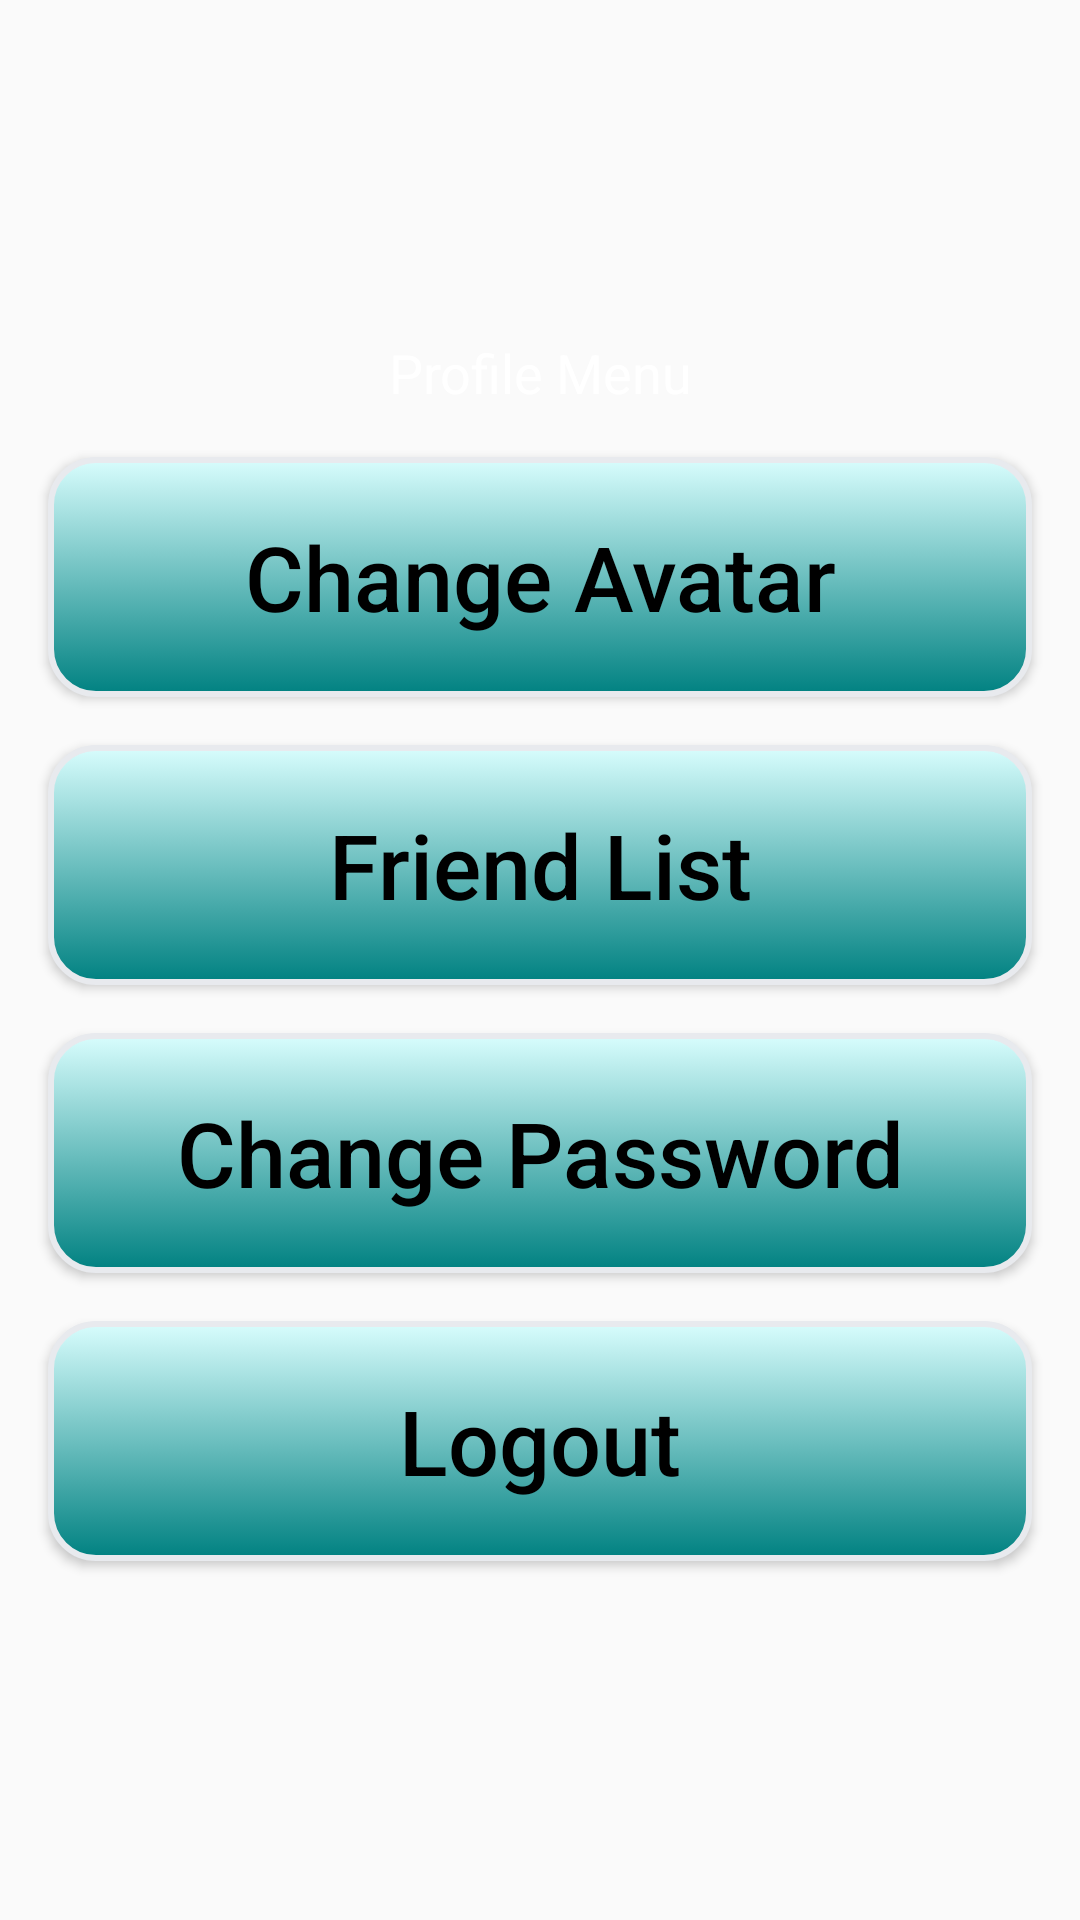

Android layout source for this screen:
<!-- AndroidManifest.xml: application theme AppTheme -->
<!-- res/layout/fragment_profile_menu.xml -->
<?xml version="1.0" encoding="utf-8"?>
<android.support.constraint.ConstraintLayout xmlns:android="http://schemas.android.com/apk/res/android"
    xmlns:app="http://schemas.android.com/apk/res-auto"
    xmlns:tools="http://schemas.android.com/tools"
    android:id="@+id/mainLayout"
    android:layout_width="match_parent"
    android:layout_height="match_parent"
    tools:context=".StartPage" >


    <LinearLayout
        android:layout_width="0dp"
        android:layout_height="wrap_content"
        android:layout_marginTop="8dp"
        android:orientation="vertical"
        app:layout_constraintBottom_toBottomOf="parent"
        app:layout_constraintEnd_toEndOf="parent"
        app:layout_constraintStart_toStartOf="parent"
        app:layout_constraintTop_toTopOf="parent">

        <TextView
            android:id="@+id/textView"
            android:layout_width="match_parent"
            android:layout_height="wrap_content"


            android:gravity="center"
            android:text="Profile Menu"
            android:textColor="#FFFFFF"
            android:textColorHighlight="#000000"
            android:textSize="18sp" />

        <Button
            android:id="@+id/button_change_avatar"
            android:layout_width="match_parent"
            android:layout_height="80dp"
            android:layout_marginStart="16dp"
            android:layout_marginLeft="16dp"
            android:layout_marginTop="16dp"
            android:layout_marginEnd="16dp"
            android:layout_marginBottom="0dp"
            android:layout_weight=".2"
            android:background="@drawable/custom_button"
            android:text="Change Avatar"
            android:textAllCaps="false"
            android:textColor="#000000"
            android:textSize="30sp"
            app:layout_constraintHeight_default="wrap"
            app:layout_constraintStart_toStartOf="parent"
            app:layout_constraintTop_toTopOf="parent"
            app:layout_constraintVertical_weight="1.0" />

        <Button
            android:id="@+id/button_friend_list"
            android:layout_width="match_parent"
            android:layout_height="80dp"
            android:layout_marginStart="16dp"
            android:layout_marginLeft="16dp"
            android:layout_marginTop="16dp"
            android:layout_marginEnd="16dp"
            android:layout_marginBottom="0dp"
            android:layout_weight=".2"
            android:background="@drawable/custom_button"
            android:text="Friend List"
            android:textAllCaps="false"
            android:textColor="#000000"
            android:textSize="30sp"
            app:layout_constraintHeight_default="wrap"
            app:layout_constraintStart_toStartOf="parent"
            app:layout_constraintTop_toTopOf="parent"
            app:layout_constraintVertical_weight="1.0" />

        <Button
            android:id="@+id/button_change_password"
            android:layout_width="match_parent"
            android:layout_height="80dp"
            android:layout_marginStart="16dp"
            android:layout_marginLeft="16dp"
            android:layout_marginTop="16dp"
            android:layout_marginEnd="16dp"
            android:layout_marginBottom="16dp"
            android:layout_weight=".2"
            android:background="@drawable/custom_button"
            android:text="Change Password"
            android:textAllCaps="false"
            android:textColor="#000000"
            android:textSize="30sp"
            app:layout_constraintHeight_default="wrap"
            tools:layout_editor_absoluteX="16dp"
            tools:layout_editor_absoluteY="112dp" />

        <Button
            android:id="@+id/button_logout"
            android:layout_width="match_parent"
            android:layout_height="80dp"
            android:layout_marginStart="16dp"
            android:layout_marginLeft="16dp"
            android:layout_marginTop="0dp"
            android:layout_marginEnd="16dp"
            android:layout_marginBottom="16dp"
            android:layout_weight=".2"
            android:background="@drawable/custom_button"
            android:text="Logout"
            android:textAllCaps="false"
            android:textColor="#000000"
            android:textSize="30sp"
            app:layout_constraintHeight_default="wrap"
            tools:layout_editor_absoluteX="16dp"
            tools:layout_editor_absoluteY="208dp" />

    </LinearLayout>


</android.support.constraint.ConstraintLayout>
<!-- resources referenced by this layout -->
<resources>
  <!-- drawable custom_button (drawable) -->
  <?xml version="1.0" encoding="utf-8"?>
  <selector xmlns:android="http://schemas.android.com/apk/res/android">
  
      <item android:drawable="@drawable/button_pressed" android:state_pressed="true" />
      <item android:drawable="@drawable/button_disabled" android:state_enabled="false" />
      <item android:drawable="@drawable/button_default" />
  </selector>
  <style name="AppTheme" parent="Theme.AppCompat.Light.NoActionBar">
          
          <item name="colorPrimary">#02C2C2</item>
          <item name="colorPrimaryDark">@color/colorPrimaryDark</item>
          <item name="colorAccent">@color/colorAccent</item>
      </style>
  <!-- drawable button_pressed (drawable) -->
  <?xml version="1.0" encoding="utf-8"?>
  <shape xmlns:android="http://schemas.android.com/apk/res/android"
      android:shape="rectangle">
  
      <gradient
          android:angle="270"
          android:startColor="#008B8B"
          android:endColor="#014444"
          />
  
      <padding
          android:bottom="7dp"
          android:top="7dp"
          android:left="7dp"
          android:right="7dp"
          />
  
      <stroke
          android:width="2dp"
          android:color="#E8EAEE"
          />
  
      <corners android:radius="15dp"
          />
  </shape>
  <!-- drawable button_disabled (drawable) -->
  <?xml version="1.0" encoding="utf-8"?>
  <shape xmlns:android="http://schemas.android.com/apk/res/android"
      android:shape="rectangle">
  
      <solid
      android:color="#707070"
          />
  
      <padding
          android:bottom="7dp"
          android:top="7dp"
          android:left="7dp"
          android:right="7dp"
          />
  
      <stroke
          android:width="2dp"
          android:color="#E8EAEE"
          />
  
      <corners android:radius="15dp"
          />
  </shape>
  <!-- drawable button_default (drawable) -->
  <?xml version="1.0" encoding="utf-8"?>
  <shape xmlns:android="http://schemas.android.com/apk/res/android"
      android:shape="rectangle">
  
  
      <gradient
          android:angle="270"
          android:startColor="#D8FDFD"
          android:endColor="#008181"
          />
  
      <padding
          android:bottom="7dp"
          android:top="7dp"
          android:left="7dp"
          android:right="7dp"
          />
  
      <stroke
          android:width="2dp"
          android:color="#E8EAEE"
          />
  
      <corners android:radius="15dp"
          />
  </shape>
  <color name="colorPrimaryDark">#00574B</color>
  <color name="colorAccent">#D81B60</color>
</resources>
